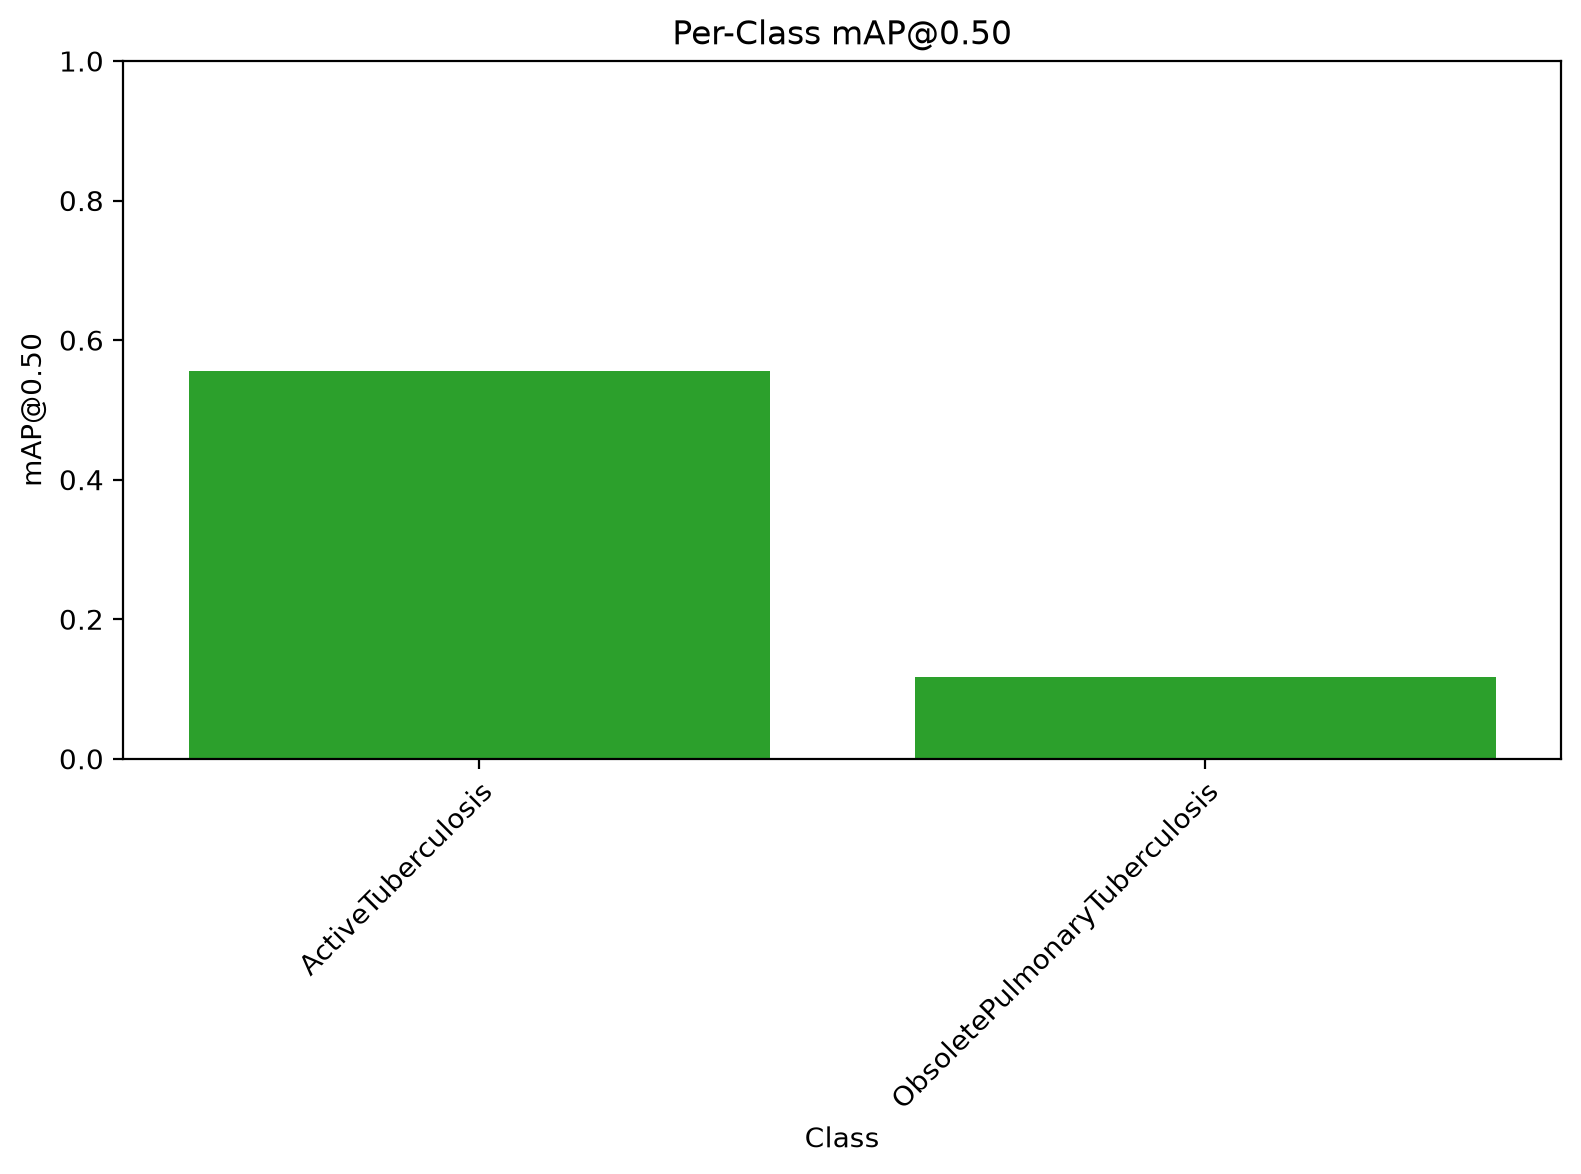

The file beside this chart, header and first rows:
class, map50
ActiveTuberculosis, 0.5563
ObsoletePulmonaryTuberculosis, 0.1175
